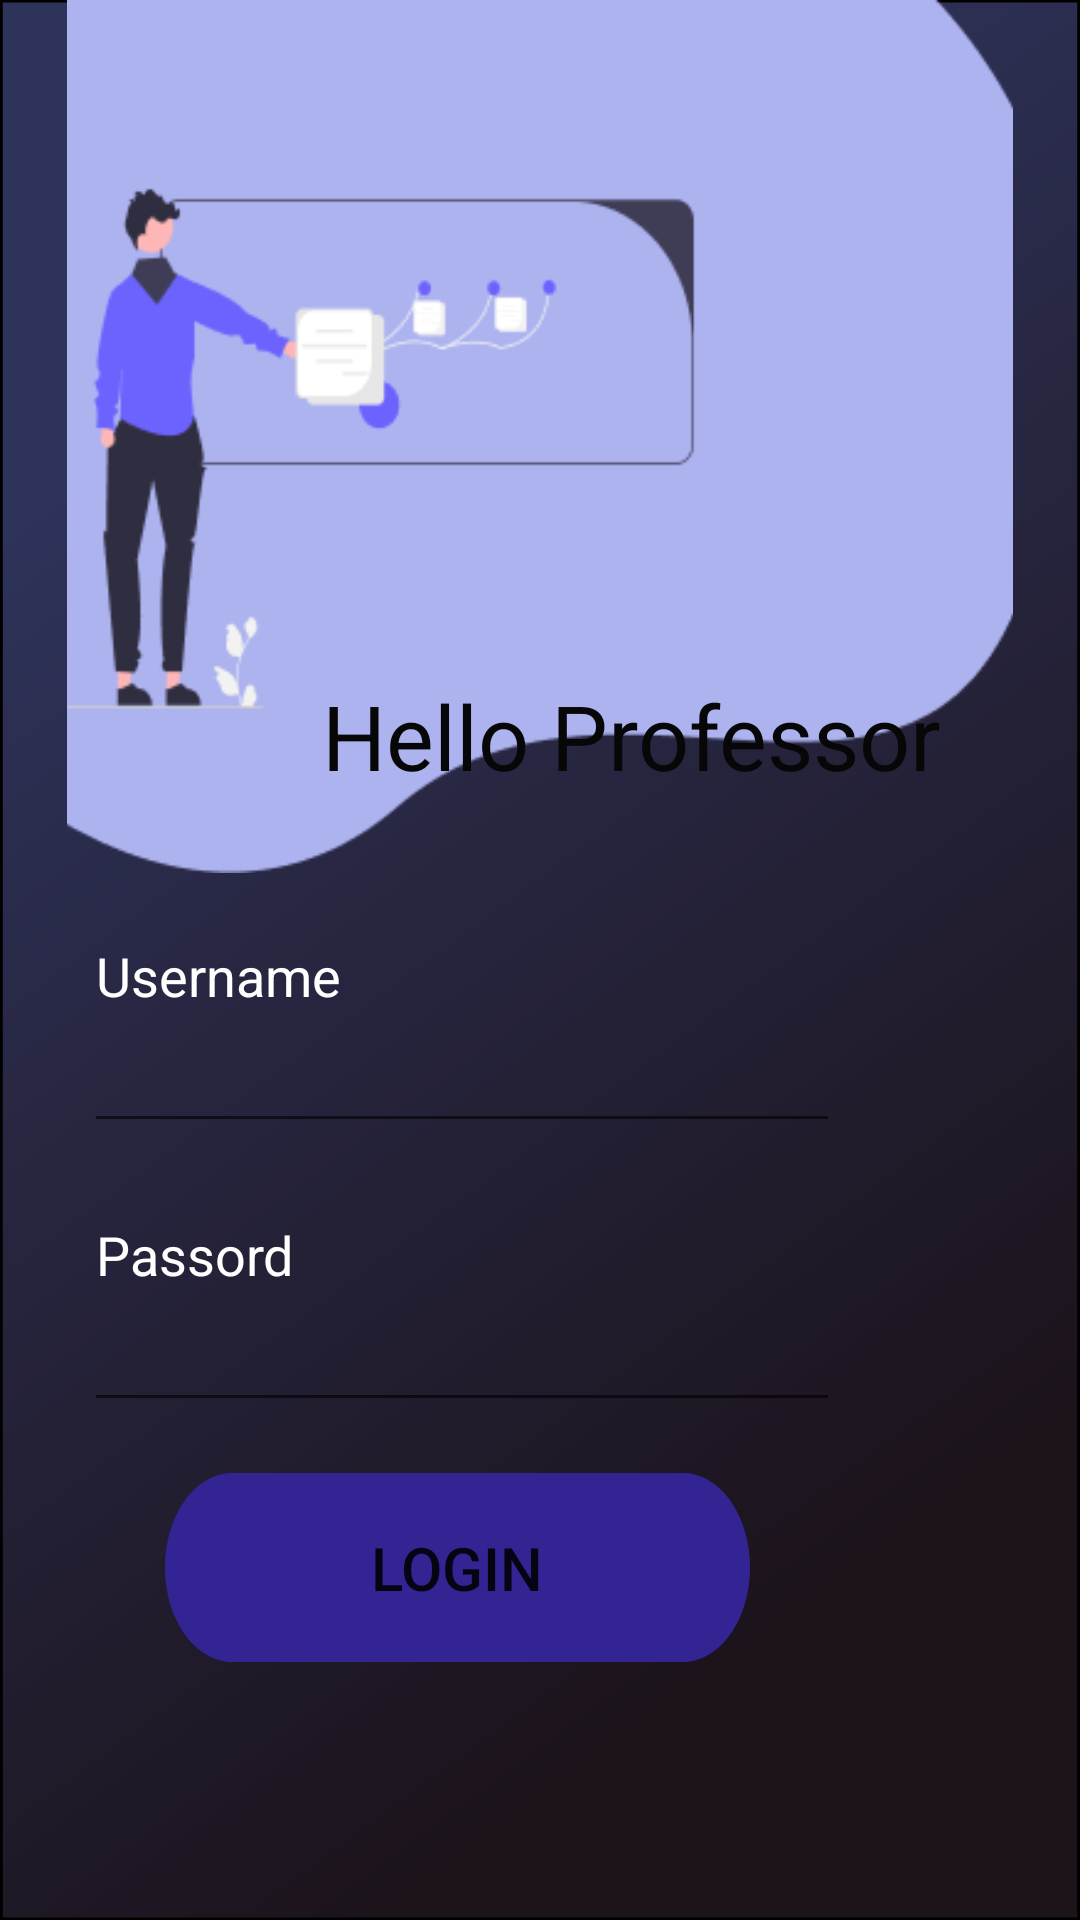

Android layout source for this screen:
<!-- AndroidManifest.xml: application theme Theme.Sample6 -->
<!-- res/layout/activity_professor_login.xml -->
<?xml version="1.0" encoding="utf-8"?>
<RelativeLayout xmlns:android="http://schemas.android.com/apk/res/android"
    xmlns:app="http://schemas.android.com/apk/res-auto"
    xmlns:tools="http://schemas.android.com/tools"
    android:layout_width="match_parent"
    android:layout_height="match_parent"
    tools:context=".professor_login"
    android:background="@drawable/get_started_page_layout"
    >


    <ImageView
        android:id="@+id/imageView"
        android:layout_width="578dp"
        android:layout_height="400dp"
        android:layout_alignParentBottom="true"
        android:layout_marginBottom="349dp"
        app:srcCompat="@drawable/professor_login"
        tools:layout_editor_absoluteX="-74dp"
        tools:layout_editor_absoluteY="1dp" />

    <TextView
        android:id="@+id/hello_profe"
        android:layout_width="wrap_content"
        android:layout_height="wrap_content"
        android:layout_alignParentLeft="true"
        android:layout_alignParentTop="true"
        android:layout_marginLeft="107dp"
        android:layout_marginTop="225dp"
        android:text="Hello Professor"
        android:textAlignment="center"
        android:textColor="#070707"
        android:textSize="30sp" />

    <EditText
        android:id="@+id/edittext_username"
        android:layout_width="252dp"
        android:layout_height="78dp"
        android:layout_alignParentEnd="true"
        android:layout_alignParentBottom="true"
        android:layout_marginEnd="80dp"
        android:layout_marginBottom="259dp"
        android:ems="10"
        android:gravity="top"
        android:hint="Username"
        android:inputType="textPersonName"
        android:textColor="#FFFFFF"
        android:textColorHint="#FFFFFF" />

    <EditText
        android:id="@+id/edittext_password"
        android:layout_width="252dp"
        android:layout_height="78dp"
        android:layout_alignParentEnd="true"
        android:layout_alignParentBottom="true"
        android:layout_marginEnd="80dp"
        android:layout_marginBottom="166dp"
        android:ems="10"
        android:gravity="top"
        android:hint="Passord"
        android:inputType="textPassword"
        android:textColor="#FFFFFF"
        android:textColorHint="#FFFFFF" />

    <Button
        android:id="@+id/btn_login"
        android:layout_width="195dp"
        android:layout_height="wrap_content"
        android:layout_alignParentEnd="true"
        android:layout_alignParentBottom="true"
        android:layout_marginEnd="110dp"
        android:layout_marginBottom="86dp"
        android:background="@drawable/get_started_btn"
        android:text="Login"
        android:textSize="20sp" />

    <TextView
        android:id="@+id/textView_signup"
        android:layout_width="185dp"
        android:layout_height="wrap_content"
        android:layout_alignParentLeft="true"
        android:layout_alignParentTop="true"
        android:layout_marginLeft="110dp"
        android:layout_marginTop="672dp"
        android:text="Sign up"
        android:textAlignment="center"
        android:textColor="#FFFFFF"
        android:textSize="15sp"
        />

</RelativeLayout>
<!-- resources referenced by this layout -->
<resources>
  <!-- drawable get_started_btn (drawable-v24) -->
  <?xml version="1.0" encoding="utf-8"?>
  <vector
      xmlns:android="http://schemas.android.com/apk/res/android"
      xmlns:aapt="http://schemas.android.com/aapt"
      android:width="274dp"
      android:height="63dp"
      android:viewportWidth="274"
      android:viewportHeight="63"
      >
  
      <group>
  
          <clip-path
              android:pathData="M31.5 0H242.5C259.897 0 274 14.103 274 31.5C274 48.897 259.897 63 242.5 63H31.5C14.103 63 0 48.897 0 31.5C0 14.103 14.103 0 31.5 0Z"
              />
  
          <path
              android:pathData="M0 0V63H274V0"
              android:fillColor="#332494"
              />
  
      </group>
  
  </vector>
  <!-- drawable get_started_page_layout (drawable) -->
  <?xml version="1.0" encoding="utf-8"?>
  <vector
      xmlns:android="http://schemas.android.com/apk/res/android"
      xmlns:aapt="http://schemas.android.com/aapt"
      android:width="385dp"
      android:height="800dp"
      android:viewportWidth="385"
      android:viewportHeight="800"
      >
  
      <group>
  
          <clip-path
              android:pathData="M0 0H385V800H0V0Z"
              />
  
          <group
              android:translateX="0.518"
              android:translateY="-0.102"
              android:pivotX="192.5"
              android:pivotY="400"
              android:scaleX="2.736"
              android:scaleY="2.104"
              android:rotation="49.245"
              >
  
              <path
                  android:pathData="M0 0V800H385V0"
                  >
  
                  <aapt:attr name="android:fillColor">
  
                      <gradient
                          android:type="linear"
                          android:startX="96.25"
                          android:startY="400"
                          android:endX="288.75"
                          android:endY="400"
                          >
  
                          <item
                              android:color="#2E335A"
                              android:offset="0"
                              />
  
                          <item
                              android:color="#1C131B"
                              android:offset="1"
                              />
  
                      </gradient>
  
                  </aapt:attr>
  
              </path>
  
          </group>
  
          <path
              android:pathData="M0 0H385V800H0V0Z"
              android:strokeWidth="2"
              android:strokeColor="#000000"
              />
  
      </group>
  
  </vector>
  <!-- drawable professor_login: png bitmap (drawable-v24, 10523 bytes) -->
  <style name="Theme.Sample6" parent="Theme.MaterialComponents.DayNight.NoActionBar">
          
          <item name="colorPrimary">@color/purple_500</item>
          <item name="colorPrimaryVariant">@color/purple_700</item>
          <item name="colorOnPrimary">@color/white</item>
          
          <item name="colorSecondary">@color/teal_200</item>
          <item name="colorSecondaryVariant">@color/teal_700</item>
          <item name="colorOnSecondary">@color/black</item>
          
          <item name="android:statusBarColor" tools:targetApi="l">?attr/colorPrimaryVariant</item>
          
      </style>
  <!-- not gathered from this repository: default colours our renderer supplied (Android Studio template values) -->
  <color name="purple_500">#FF6200EE</color>
  <color name="purple_700">#FF3700B3</color>
  <color name="teal_200">#FF03DAC5</color>
  <color name="teal_700">#FF018786</color>
  <color name="black">#FF000000</color>
  <color name="white">#FFFFFFFF</color>
</resources>
